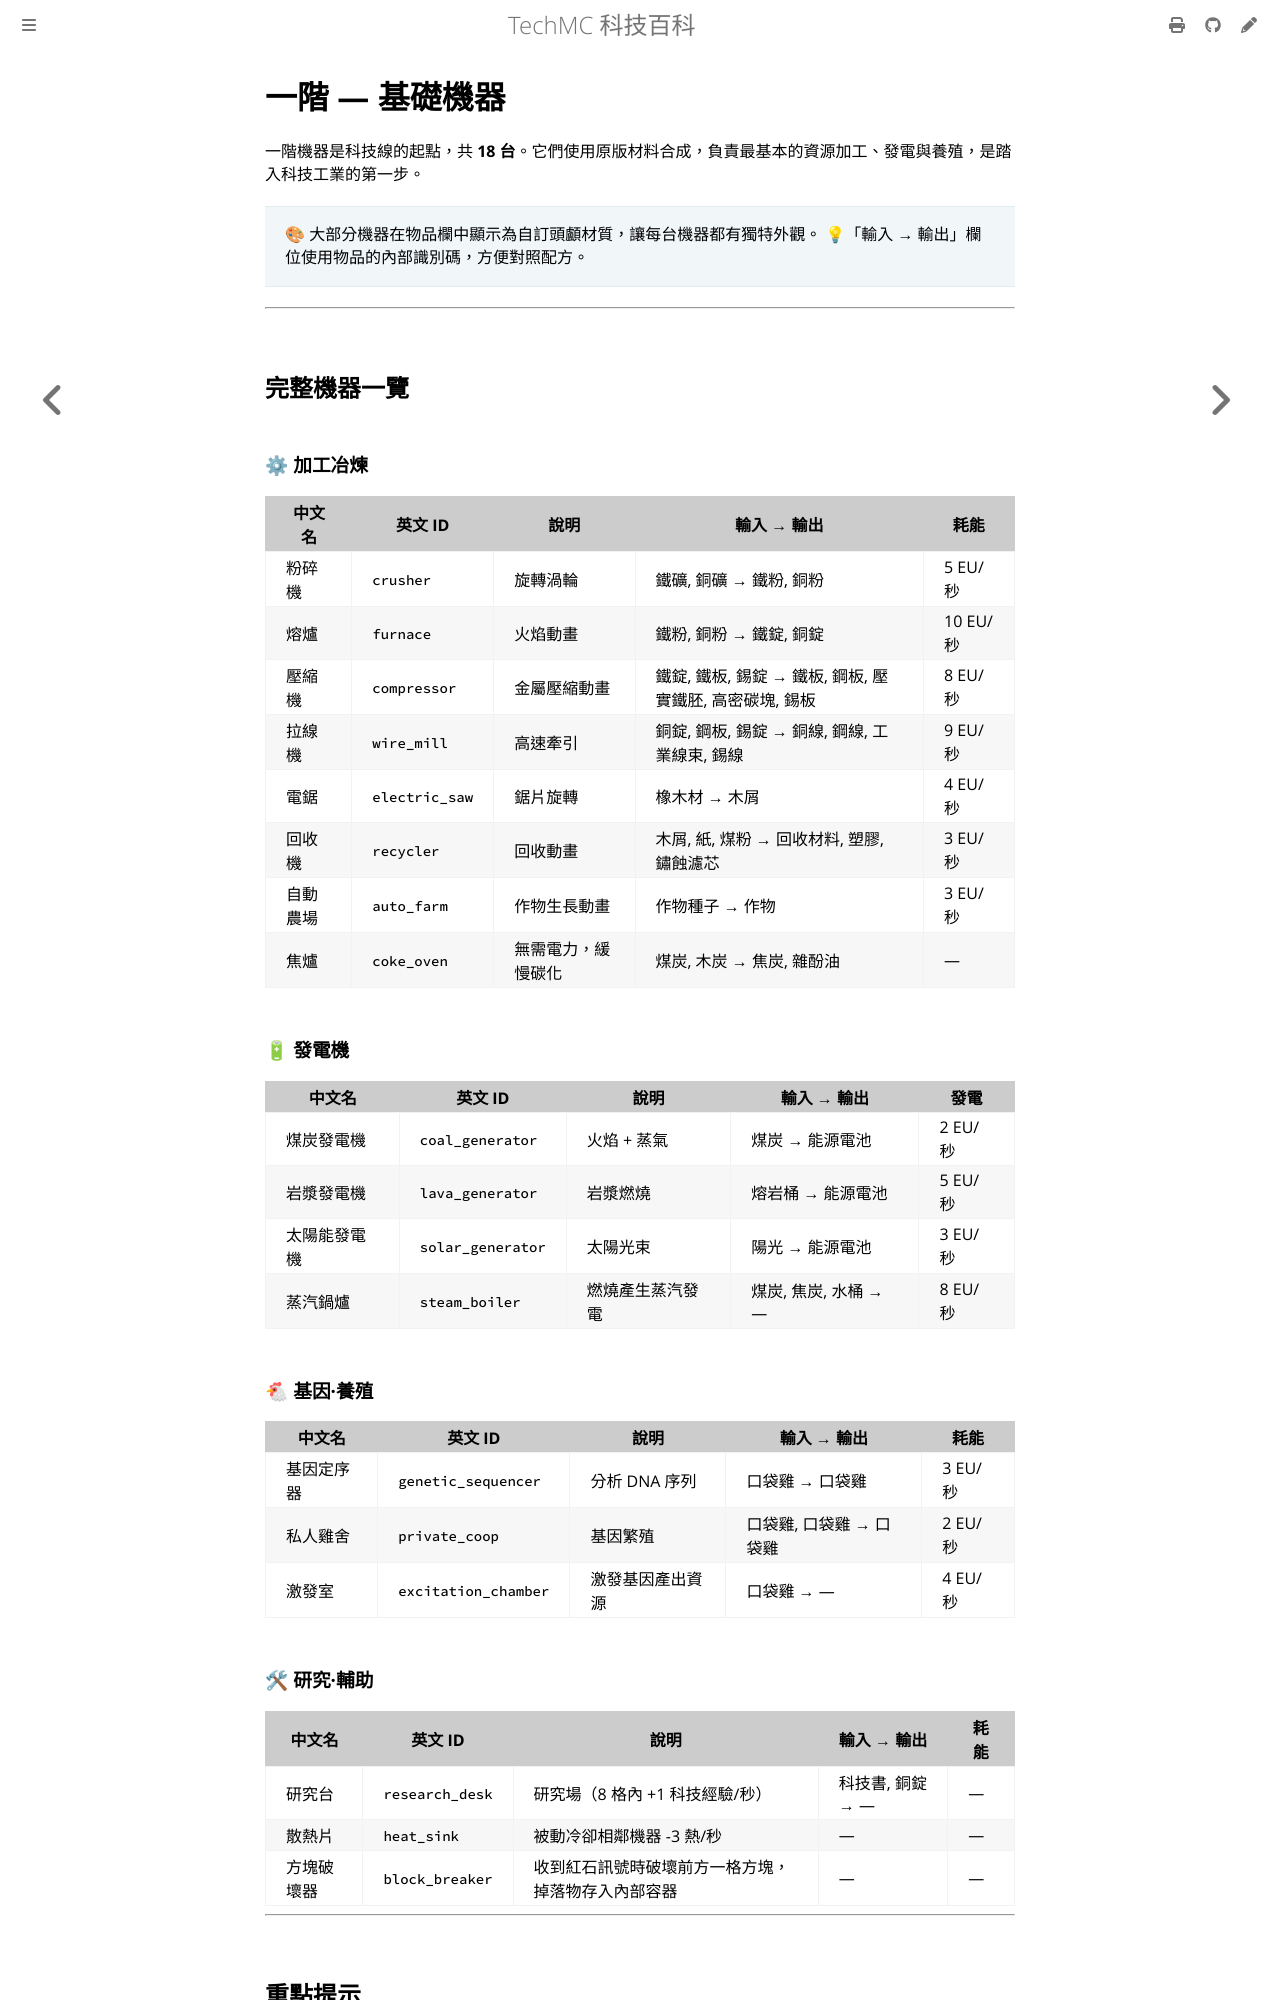

repository: QiuRui920811/TechProject · page: machines/tier-1.html · generator: mdbook

# 一階 — 基礎機器

一階機器是科技線的起點，共 **18 台**。它們使用原版材料合成，負責最基本的資源加工、發電與養殖，是踏入科技工業的第一步。

> 🎨 大部分機器在物品欄中顯示為自訂頭顱材質，讓每台機器都有獨特外觀。
> 💡「輸入 → 輸出」欄位使用物品的內部識別碼，方便對照配方。

---

## 完整機器一覽

### ⚙ 加工冶煉

| 中文名 | 英文 ID | 說明 | 輸入 → 輸出 | 耗能 |
|---|---|---|---|---|
| 粉碎機 | `crusher` | 旋轉渦輪 | 鐵礦, 銅礦 → 鐵粉, 銅粉 | 5 EU/秒 |
| 熔爐 | `furnace` | 火焰動畫 | 鐵粉, 銅粉 → 鐵錠, 銅錠 | 10 EU/秒 |
| 壓縮機 | `compressor` | 金屬壓縮動畫 | 鐵錠, 鐵板, 錫錠 → 鐵板, 鋼板, 壓實鐵胚, 高密碳塊, 錫板 | 8 EU/秒 |
| 拉線機 | `wire_mill` | 高速牽引 | 銅錠, 鋼板, 錫錠 → 銅線, 鋼線, 工業線束, 錫線 | 9 EU/秒 |
| 電鋸 | `electric_saw` | 鋸片旋轉 | 橡木材 → 木屑 | 4 EU/秒 |
| 回收機 | `recycler` | 回收動畫 | 木屑, 紙, 煤粉 → 回收材料, 塑膠, 鏽蝕濾芯 | 3 EU/秒 |
| 自動農場 | `auto_farm` | 作物生長動畫 | 作物種子 → 作物 | 3 EU/秒 |
| 焦爐 | `coke_oven` | 無需電力，緩慢碳化 | 煤炭, 木炭 → 焦炭, 雜酚油 | — |

### 🔋 發電機

| 中文名 | 英文 ID | 說明 | 輸入 → 輸出 | 發電 |
|---|---|---|---|---|
| 煤炭發電機 | `coal_generator` | 火焰 + 蒸氣 | 煤炭 → 能源電池 | 2 EU/秒 |
| 岩漿發電機 | `lava_generator` | 岩漿燃燒 | 熔岩桶 → 能源電池 | 5 EU/秒 |
| 太陽能發電機 | `solar_generator` | 太陽光束 | 陽光 → 能源電池 | 3 EU/秒 |
| 蒸汽鍋爐 | `steam_boiler` | 燃燒產生蒸汽發電 | 煤炭, 焦炭, 水桶 → — | 8 EU/秒 |

### 🐔 基因·養殖

| 中文名 | 英文 ID | 說明 | 輸入 → 輸出 | 耗能 |
|---|---|---|---|---|
| 基因定序器 | `genetic_sequencer` | 分析 DNA 序列 | 口袋雞 → 口袋雞 | 3 EU/秒 |
| 私人雞舍 | `private_coop` | 基因繁殖 | 口袋雞, 口袋雞 → 口袋雞 | 2 EU/秒 |
| 激發室 | `excitation_chamber` | 激發基因產出資源 | 口袋雞 → — | 4 EU/秒 |
